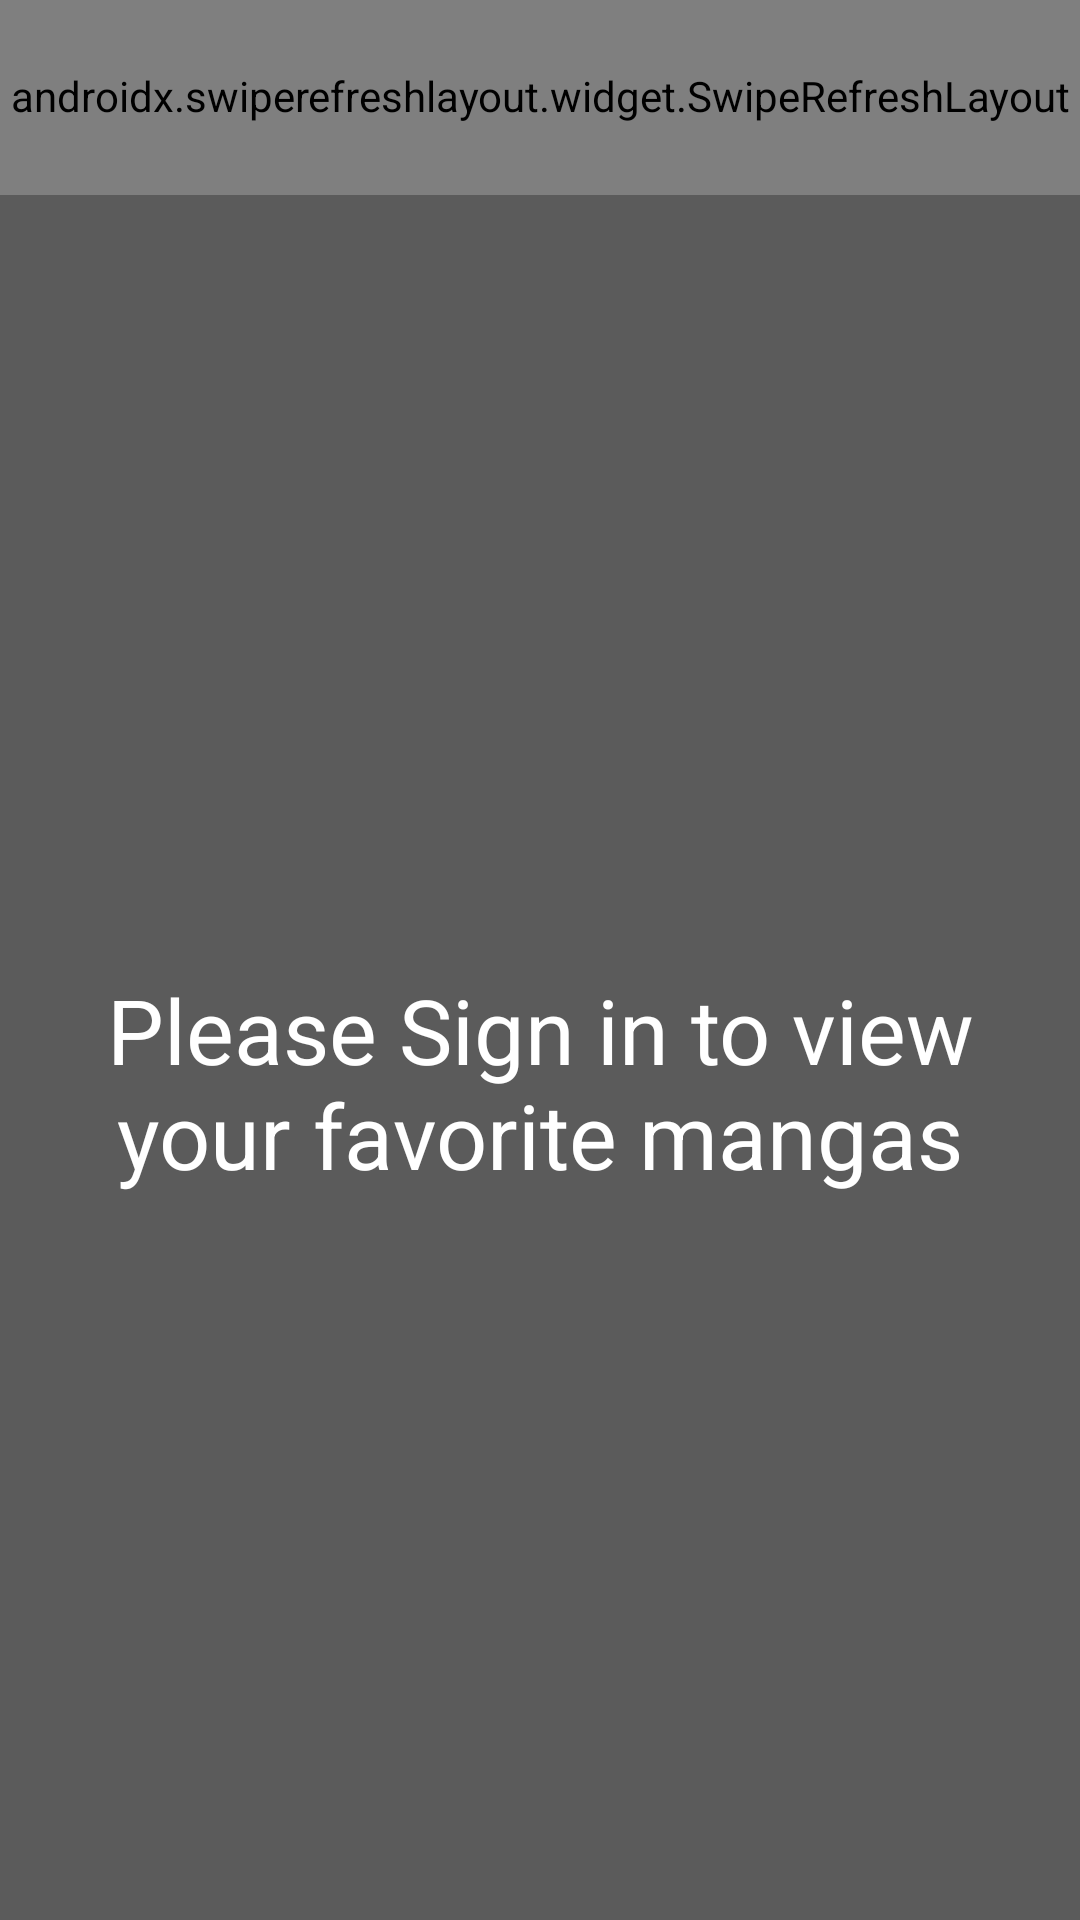

Layout XML and referenced resources for this Android screen:
<!-- AndroidManifest.xml: application theme Theme.MangaTN -->
<!-- res/layout/fragment_2.xml -->
<?xml version="1.0" encoding="utf-8"?>
<androidx.constraintlayout.widget.ConstraintLayout xmlns:android="http://schemas.android.com/apk/res/android"
    xmlns:app="http://schemas.android.com/apk/res-auto"
    xmlns:tools="http://schemas.android.com/tools"
    android:layout_width="match_parent"
    android:layout_height="match_parent"
    tools:context=".fragments.FavoritesFragment"
    android:background="?colorPrimary">

    <LinearLayout
        android:layout_width="match_parent"
        android:layout_height="match_parent"
        app:layout_constraintBottom_toBottomOf="parent"
        app:layout_constraintEnd_toEndOf="parent"
        app:layout_constraintStart_toStartOf="parent"
        app:layout_constraintTop_toTopOf="parent"
        android:orientation="vertical">

        <androidx.swiperefreshlayout.widget.SwipeRefreshLayout
            android:id="@+id/refresh"
            android:layout_width="match_parent"
            android:layout_height="?attr/actionBarSize"
            app:layout_constraintTop_toTopOf="parent">

            <include
                android:id="@+id/toolbar"
                layout="@layout/fragment2_toolbar" />

        </androidx.swiperefreshlayout.widget.SwipeRefreshLayout>

        <com.google.android.material.divider.MaterialDivider
            android:id="@+id/divider"
            app:dividerColor="?colorSecondary"
            android:layout_width="match_parent"
            android:layout_height="wrap_content" />

        <androidx.constraintlayout.widget.ConstraintLayout
            android:id="@+id/fragment2_data"
            android:layout_width="match_parent"
            android:layout_height="match_parent"
            android:layout_margin="10dp"
            app:layout_constraintBaseline_toBottomOf="parent"
            app:layout_constraintBottom_toBottomOf="parent"
            app:layout_constraintEnd_toEndOf="parent"
            app:layout_constraintStart_toStartOf="parent"
            app:layout_constraintTop_toBottomOf="@id/refresh">

            <TextView
                android:id="@+id/noData"
                android:layout_width="wrap_content"
                android:layout_height="wrap_content"
                android:layout_gravity="center"
                android:layout_marginTop="16dp"
                android:text="@string/no_data_found"
                android:textAlignment="center"
                android:textColor="@color/white"
                android:textSize="60sp"
                android:visibility="gone"
                app:layout_constraintBottom_toBottomOf="parent"
                app:layout_constraintEnd_toEndOf="parent"
                app:layout_constraintHorizontal_bias="0.0"
                app:layout_constraintStart_toStartOf="parent"
                app:layout_constraintTop_toTopOf="parent"
                app:layout_constraintVertical_bias="0.5" />

            <TextView
                android:id="@+id/textViewSignIn_favorites"
                android:layout_width="wrap_content"
                android:layout_height="wrap_content"
                android:layout_gravity="center"
                android:layout_marginTop="16dp"
                android:text="@string/please_sign_in_to_view_your_favorite_mangas"
                android:textAlignment="center"
                android:textColor="@color/white"
                android:textSize="30sp"
                android:visibility="visible"
                app:layout_constraintBottom_toBottomOf="parent"
                app:layout_constraintEnd_toEndOf="parent"
                app:layout_constraintHorizontal_bias="0.0"
                app:layout_constraintStart_toStartOf="parent"
                app:layout_constraintTop_toTopOf="parent"
                app:layout_constraintVertical_bias="0.5" />

            <GridView
                android:id="@+id/gridView_favorites"
                android:layout_width="match_parent"
                android:layout_height="match_parent"
                android:layout_marginTop="8dp"
                android:layout_marginBottom="8dp"
                android:gravity="center"
                android:horizontalSpacing="2dp"
                android:numColumns="2"
                android:orientation="vertical"
                android:paddingLeft="16dp"
                android:paddingTop="16dp"
                android:paddingRight="16dp"
                android:paddingBottom="16dp"
                android:stretchMode="columnWidth"
                android:verticalSpacing="16dp"
                android:visibility="gone" />

        </androidx.constraintlayout.widget.ConstraintLayout>

    </LinearLayout>

</androidx.constraintlayout.widget.ConstraintLayout>
<!-- res/layout/fragment2_toolbar.xml (included above) -->
<?xml version="1.0" encoding="utf-8"?>
<RelativeLayout
    xmlns:android="http://schemas.android.com/apk/res/android"
    android:layout_width="match_parent"
    android:layout_height="match_parent"
    android:background="@android:color/transparent"
    android:orientation="horizontal"
    android:visibility="visible">

    <ImageButton
        android:id="@+id/viewAccount"
        android:layout_width="50dp"
        android:layout_height="match_parent"
        android:layout_alignParentEnd="true"
        android:background="@android:color/transparent"
        android:contentDescription="@string/open_menu"
        android:src="@drawable/outline_manage_accounts_24" />

</RelativeLayout>
<!-- resources referenced by this layout -->
<resources>
  <color name="white">#FFFFFFFF</color>
  <string name="no_data_found">No data found!!!</string>
  <string name="open_menu">Open Menu</string>
  <string name="please_sign_in_to_view_your_favorite_mangas">Please Sign in to view your favorite mangas</string>
  <style name="Theme.MangaTN" parent="Theme.Material3.DayNight.NoActionBar">
          
          <item name="colorPrimary">#5B5B5B</item>
          <item name="colorPrimaryVariant">#5B5B5B</item>
          <item name="colorOnPrimary">#5B5B5B</item>
          
          <item name="colorSecondary">@color/grey</item>
          <item name="colorSecondaryVariant">@color/grey</item>
          <item name="colorOnSecondary">@color/grey</item>
          
          <item name="android:statusBarColor">#5B5B5B</item>
          
          <item name="popupMenuStyle">@style/Widget.App.PopupMenu</item>
          <item name="android:itemTextAppearance">@style/ChangeTextColor</item>
          <item name="checkboxStyle">@style/CustomMaterialCheckBoxStyle</item>
          <item name="bottomSheetDialogTheme">@style/ThemeOverlay.App.BottomSheetDialog</item>
      </style>
  <color name="grey">#7F7F7F</color>
  <style name="Widget.App.PopupMenu" parent="Widget.Material3.PopupMenu">
          <item name="android:popupBackground">@drawable/custom_popupmenu_background</item>
          <item name="android:itemBackground">@color/grey</item>
      </style>
  <style name="ChangeTextColor">
          <item name="android:textColor">@color/white</item>
      </style>
  <style name="CustomMaterialCheckBoxStyle" parent="Widget.Material3.CompoundButton.CheckBox">
          <item name="android:textColor">@color/white</item>
          <item name="buttonTint">@color/button_tint</item>
          <item name="buttonIconTint">@color/button_icon_tint</item>
      </style>
  <style name="ThemeOverlay.App.BottomSheetDialog" parent="ThemeOverlay.Material3.BottomSheetDialog">
          <item name="bottomSheetStyle">@style/ModalBottomSheetDialog</item>
      </style>
  <!-- drawable custom_popupmenu_background (drawable) -->
  <?xml version="1.0" encoding="UTF-8"?>
  <shape xmlns:android="http://schemas.android.com/apk/res/android">
      <solid android:color="?colorSecondary"/>
      <corners
          android:radius="16dp"/>
      <padding
          android:bottom="8dp"
          android:top="8dp"/>
  </shape>
  <style name="ModalBottomSheetDialog" parent="Widget.Material3.BottomSheet.Modal">
          <item name="backgroundTint">#121212</item>
          <item name="shapeAppearance">@style/ShapeAppearance.App.LargeComponent</item>
      </style>
  <style name="ShapeAppearance.App.LargeComponent" parent="ShapeAppearance.Material3.LargeComponent">
          <item name="cornerFamily">rounded</item>
          <item name="cornerSize">24dp</item>
      </style>
</resources>
